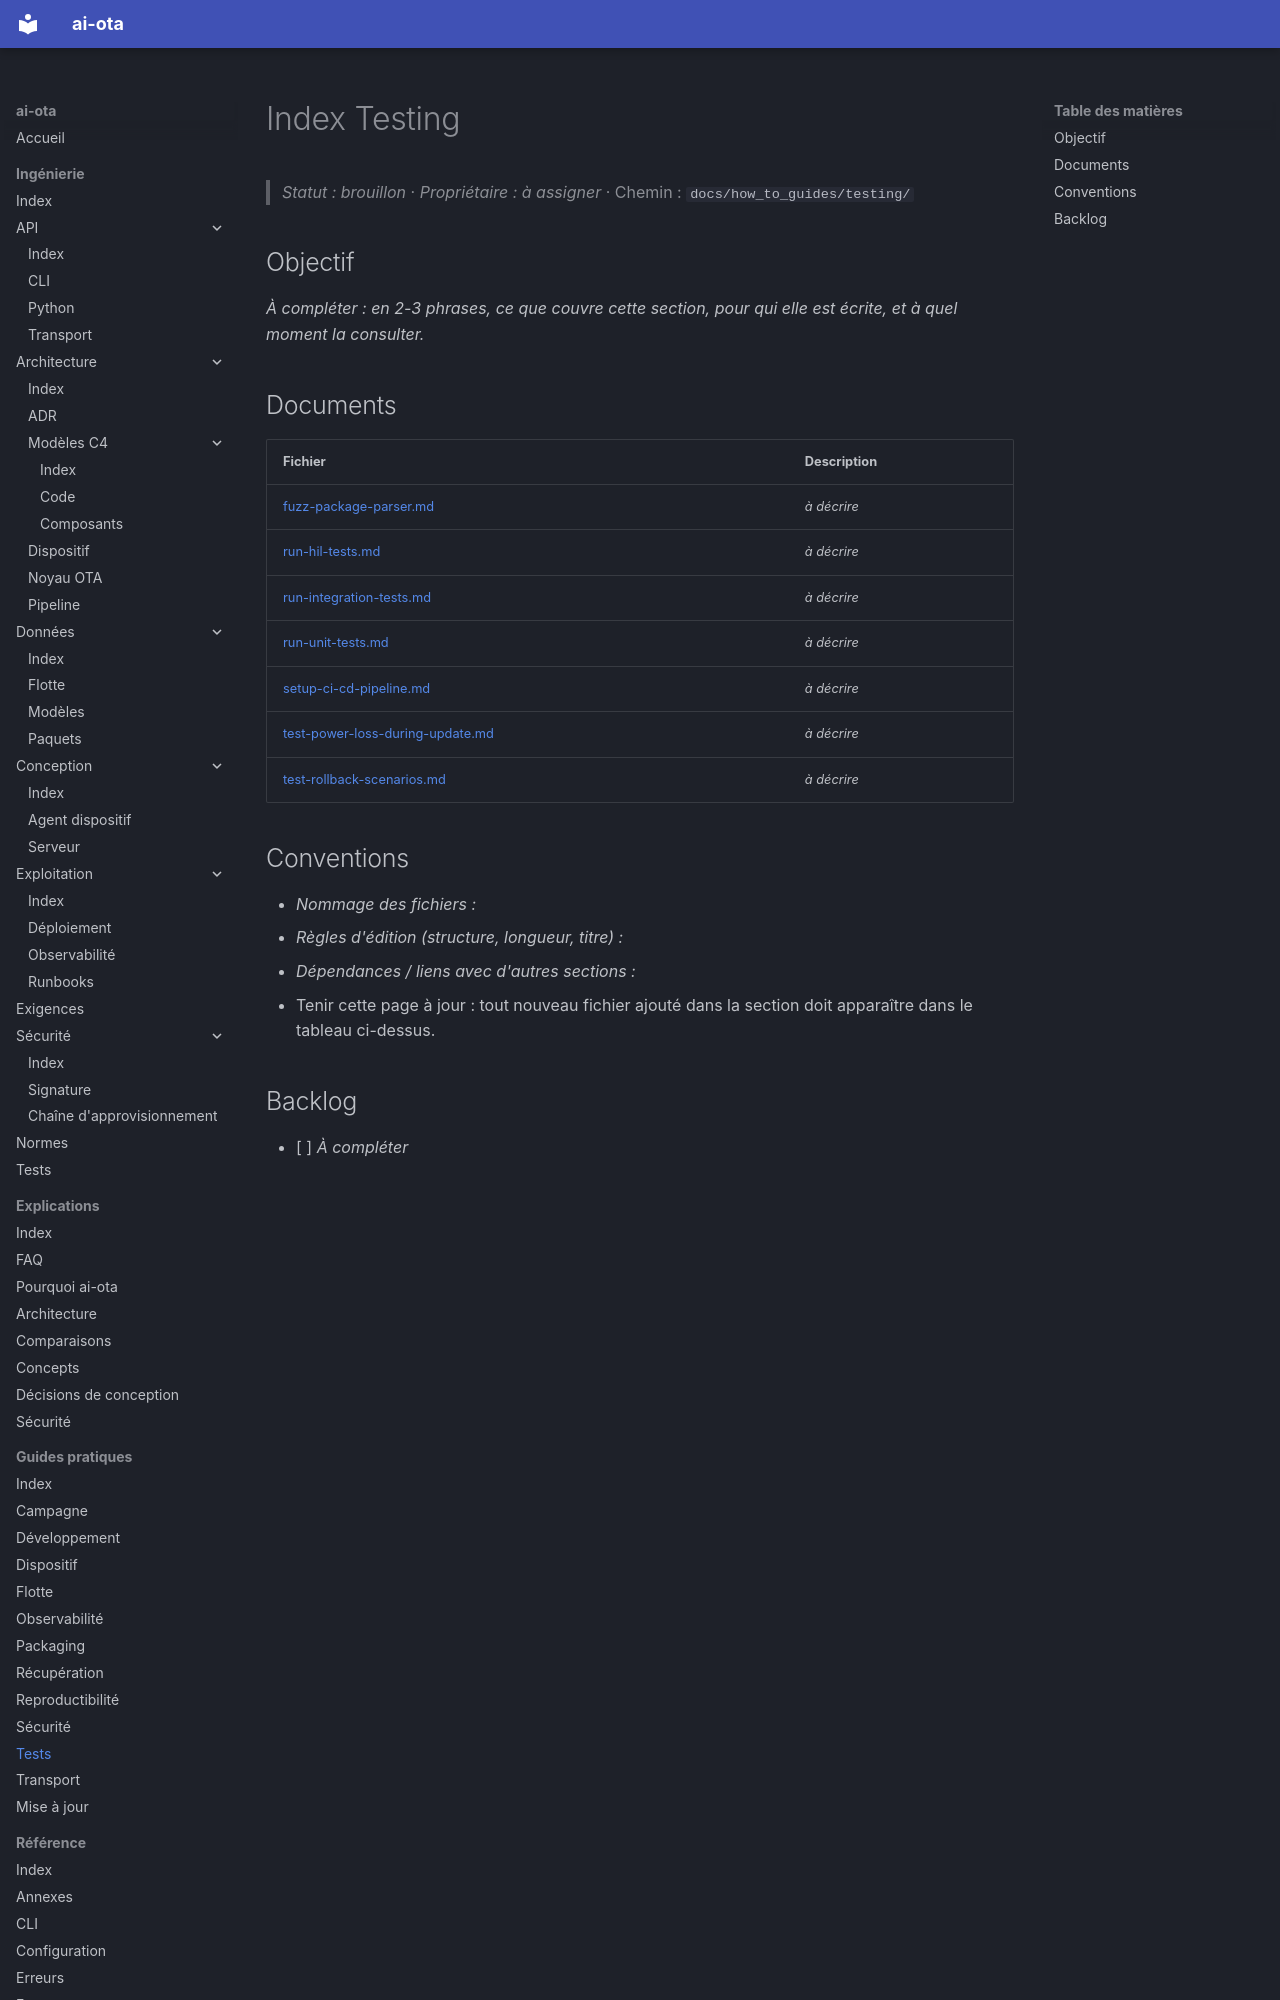

repository: codesphere-dev/ai-ota · page: how_to_guides/testing/index.html · generator: mkdocs

# Index Testing
> _Statut : brouillon_ · _Propriétaire : à assigner_ · Chemin : `docs/how_to_guides/testing/`

## Objectif

_À compléter : en 2-3 phrases, ce que couvre cette section, pour qui elle est écrite, et à quel moment la consulter._
